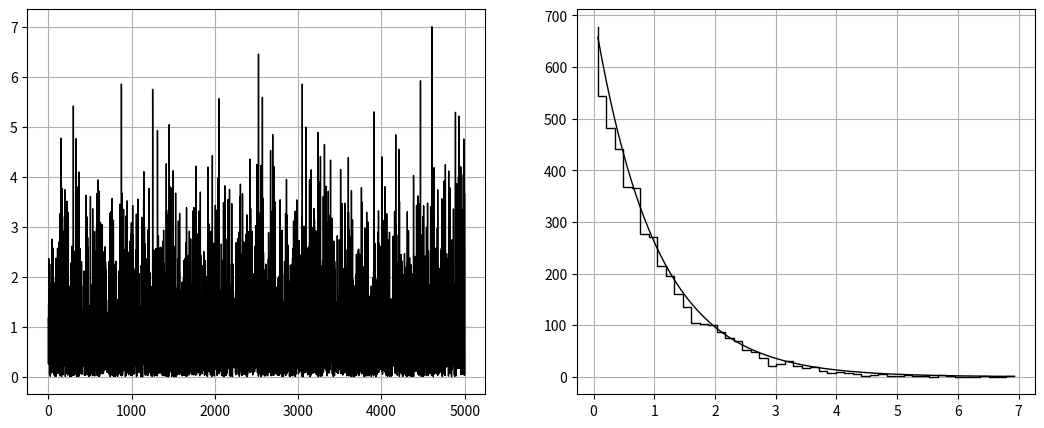

This chart was generated by the following Python code:
#!/usr/bin/env python
# coding: utf-8

# Ячейка № 1

# подключение библиотеки numpy
import numpy as np

# подключение генератора случайных чисел
import random

# подключение пакета matplotlib.pyplot
import matplotlib.pyplot as plt

# импорт из библиотеки scipy.optimize
# функции curve_fit
from scipy.optimize import curve_fit


# Ячейка № 2

# задание функции, возвращающей
# абсолютные значения скоростей частиц
# в начальный монет времени
def Init(N, E_System):
    # N - число частиц системы
    # E_System - энергия системы

    V = np.zeros(N)
    V[:] = np.sqrt(E_System / N)

    return V

# Ячейка № 3

# задание функции,  усредненные
# по ансамблям реализаций значения:
# энергии демона (Demon_Average);
# средней энергии системы на одну частицу (E_System_Average);
# средней скорости частицы (V_Average);
# среднее число принятия испытаний (N_Accept_Average)
def Demon(N, E_System, N_Trial, Velocity, D_V):
    # N - число частиц системы
    # E_System - энергия системы
    # N_Trial - число шагов метода Монте-Карло
    # Velocity - массив, содержащий начальные значения
    #            скоростей частиц
    # D_V - максимальное абсолютное значение
    #       величины изменения скорости
    E_Demon = 0
    V_Total = np.sum(Velocity)
    V_Cum = 0
    E_System_Cum = 0
    E_Demon_Cum = 0
    N_Accept = 0
    for j in range(N_Trial):
        for i in range(N):
            # задание случайного значения
            # величины изменения скорости
            d_v = random.uniform(-1, 1) * D_V
            # случайных выбор номера частицы
            # для изменения ее скорости
            I_Particle = int(random.uniform(0, N))
            # изменение скорости выбранной частицы
            V_Trial = Velocity[I_Particle] + d_v
            # вычисление соответствующего изменения
            # энергии выбранной частицы
            d_E = 0.5 * (V_Trial**2 - Velocity[I_Particle] ** 2)

            if d_E <= E_Demon:
                # если энергия уменьшилась, изменения принимаются
                Velocity[I_Particle] = V_Trial
                V_Total = V_Total + d_v
                N_Accept = N_Accept + 1
                E_Demon = E_Demon - d_E
                E_System = E_System + d_E
            E_Demon_Cum = E_Demon_Cum + E_Demon
            E_System_Cum = E_System_Cum + E_System
            V_Cum = V_Cum + V_Total

    # вычисление усредненных
    # по ансамблям реализаций значений:
    # энергии демона (Demon_Average);
    # средней энергии системы на одну частицу (E_System_Average);
    # средней скорости частицы (V_Average);
    # среднее число принятия испытаний (N_Accept_Average)
    E_Demon_Average = E_Demon_Cum / (N_Trial * N)
    N_Accept_Average = N_Accept / (N_Trial * N)
    E_System_Average = (1 / N) * E_System_Cum / (N_Trial * N)
    V_Average = (1 / N) * V_Cum / (N_Trial * N)

    return E_Demon_Average, E_System_Average, V_Average, N_Accept_Average

# Ячейка # 4

# вычисление энтропии статистической системы

# инициализация генератора случайных чисел
random.seed()

# задание энергии системы
E_System = 40

# задание числа частиц системы
N = 40

# задание числа шагов метода Монет-Карло
N_Trial = 5 * 10**3

# задание значения максимальной величины
# изменения скорости
D_V = 2 * np.sqrt(2)

# задание начальных значений скорости частиц
Velocity = Init(N, E_System)

# вычисление усредненных
# по ансамблям реализаций значений:
# энергии демона (Demon_Average);
# средней энергии системы на одну частицу (E_System_Average);
# средней скорости частицы (V_Average);
# среднее число принятия испытаний (N_Accept_Average)
[E_Demon_Average, E_System_Average, V_Average, N_Accept_Average] = Demon(
    N, E_System, N_Trial, Velocity, D_V
)

print("Среднее число принятых решений ")
print("об изменении энергии системы = ", N_Accept_Average, "\n")
print("Средняя энергия демона = ", E_Demon_Average, "\n")
print("Средняя энергия системы = ", E_System_Average, "\n")
print("Средняя средняя скорость частиц системы = ", V_Average, "\n")

# Ячейка № 5

# задание функции, возвращающей
# мгновенные значения энергии демона
def Demon_Energy(N, E_system, N_Trial, Velocity, D_V):
    # N - число частиц системы
    # E_System - энергия системы
    # N_Trial - число шагов метода Монте-Карло
    # Velocity - массив, содержащий начальные значения
    #            скоростей частиц
    # D_V - максимальное абсолютное значение
    #       величины изменения скорости

    # инициализация массива, используемого
    # для хранения мгновенных значений
    # энергии демона
    z = np.zeros(N_Trial)
    E_Demon = 0

    # вычисление мгновенных значений энергии демона
    k = 0
    for j in range(N_Trial):
        for i in range(N):
            # задание случайного значения
            # величины изменения скорости
            d_v = random.uniform(-1, 1) * D_V
            # случайных выбор номера частицы
            # для изменения ее скорости
            I_Particle = int(random.uniform(0, N))
            # изменение скорости выбранной частицы
            V_Trial = Velocity[I_Particle] + d_v
            # вычисление соответствующего изменения
            # энергии выбранной частицы
            d_E = 0.5 * (V_Trial**2 - Velocity[I_Particle] ** 2)

            if d_E <= E_Demon:
                # если энергия уменьшилась, изменения принимаются
                Velocity[I_Particle] = V_Trial
                E_Demon = E_Demon - d_E
        z[k] = E_Demon
        k = k + 1
    return z

# Ячейка # 6

# вычисление мгновенных
# значений энергии Демона

# задание энергии системы
E_System = 40

# задание числа частиц системы
N = 40

# задание числа шагов метода Монет-Карло
N_Trial = 5 * 10**3

# задание значения максимальной величины
# изменения скорости
D_V = 2 * np.sqrt(2)

# задание начальных значений скорости частиц
Velocity = Init(N, E_System)

E_Demon = Demon_Energy(N, E_System, N_Trial, Velocity, D_V)

# визуализация последовательности, составленной
# из мгновенных значений энергии демона,
# эмпирической плотности распределения данной последовательности и
# ее аппроксимации

fig = plt.figure(figsize=(13, 11))
# визуализация мгновенных значений энергии демона
ax = plt.subplot(2, 2, 1)
ax.plot(E_Demon, "-k", lw=1)
ax.grid(True)

# вычисление и визуализация
# эмпирической плотности распределения
# последовательности, составленной
# из мгновенных значений энергии демона,
# эмпирической плотности распределения данной последовательности и
# ее аппроксимации
N_bin = 49
xbins = np.arange(
    np.min(E_Demon), np.max(E_Demon), (max(E_Demon) - min(E_Demon)) / N_bin
)

# вычисление эмпирической
# плотности распределения
# энергии демона
H = np.histogram(E_Demon, bins=50)

# вычисление координат
# центров интервалов гистограммы
x = np.zeros(len(H[1]) - 1)
for i in range(len(H[1]) - 1):
    x[i] = (H[1][i] + H[1][i + 1]) / 2


# вычисление коэффициентов a, b, c
# аппроксимации эмпирической
# плотности распределения
# мгновенной  энергии демона
# функцией вида a * sqrt(-b * x)
Coeff = curve_fit(lambda t, a, b: a * np.exp(-b * t), x, H[0])
Сoeff2 = Coeff[0]


# задание функции, возвращающей
# значения аппроксимирующей функции
def func(x, a, b):
    return a * np.exp(-b * x)


# вычисление значений аппроксимирующей функции
x2 = np.linspace(x[0], x[len(x) - 1], 200)
y = func(x2, Сoeff2[0], Сoeff2[1])

# визуализация эмпирической плотности распределения
# аппроксимации функцией вида a * sqrt(-b * x)
ax = plt.subplot(2, 2, 2)
ax.step(x, H[0], "-k", lw=1)
ax.plot(x2, y, "-k", lw=1)
ax.grid(True)

plt.show()
